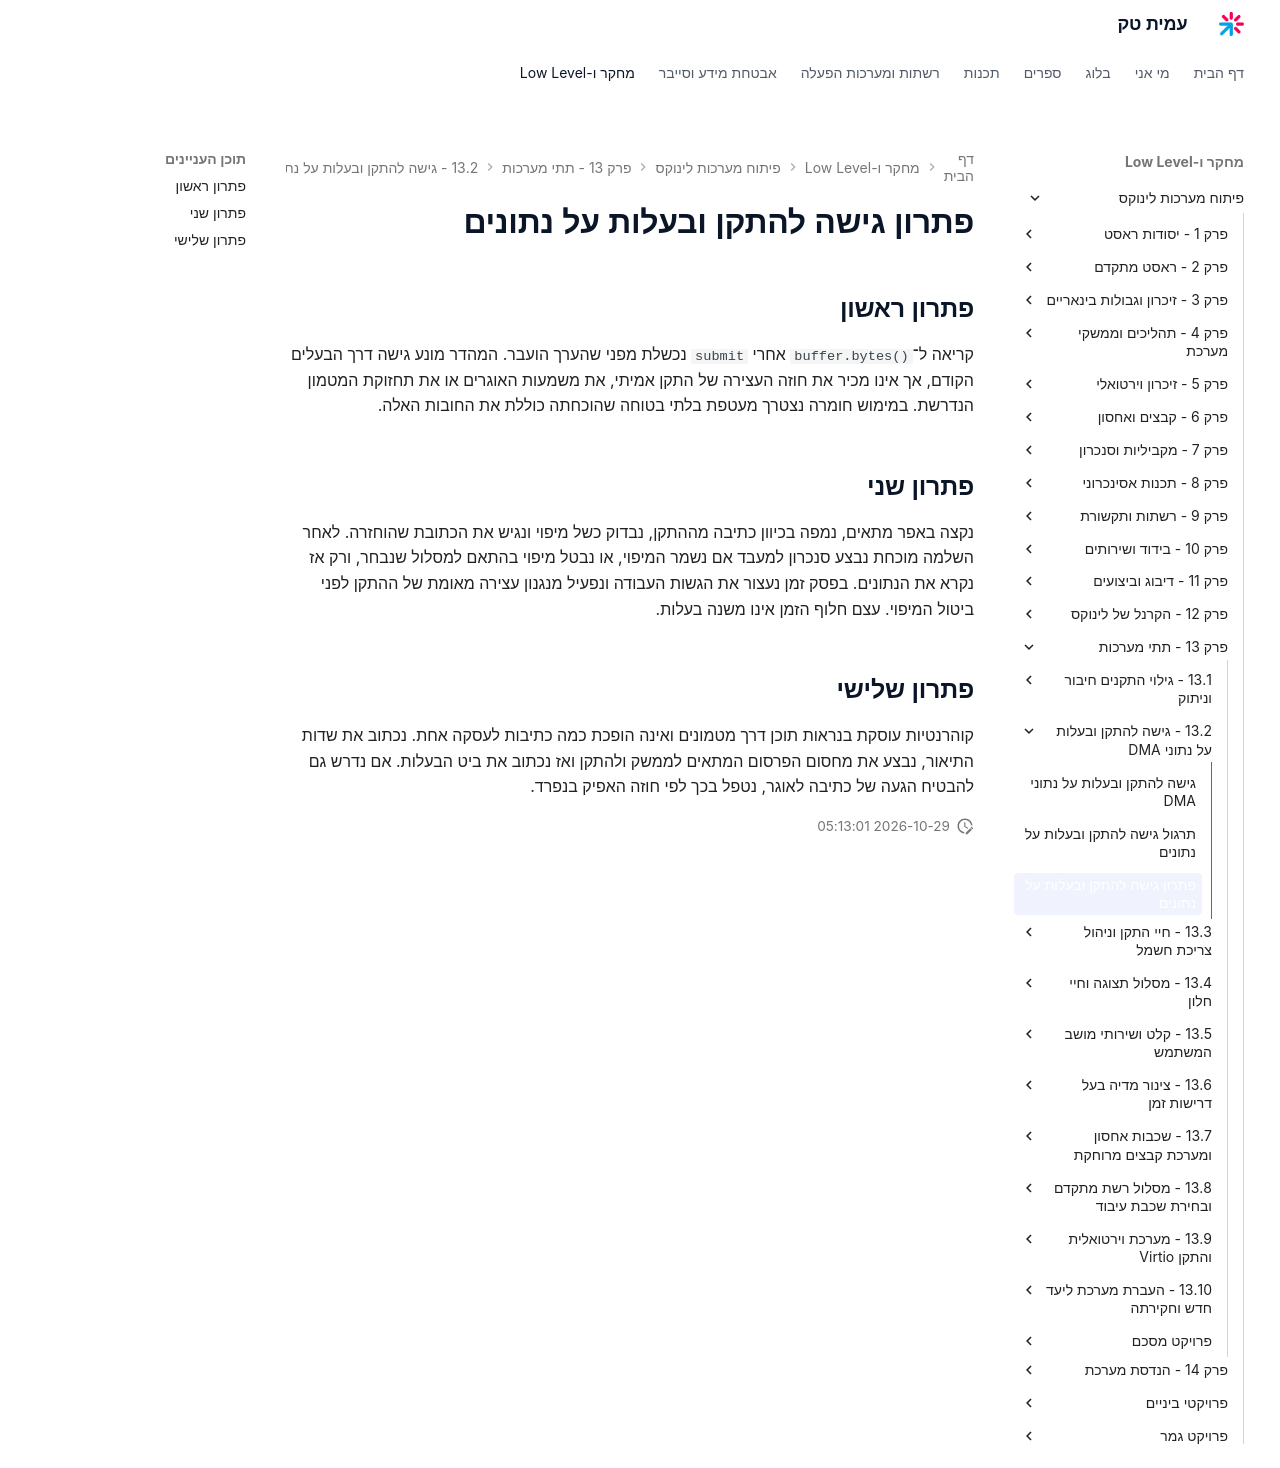

repository: AmitPinchasi/amittech · page: פיתוח-מערכות-לינוקס/13 - תתי מערכות/13.2 - גישה להתקן ובעלות על נתוני DMA/13.2 - גישה להתקן ובעלות על נתוני DMA - פתרון/index.html · generator: mkdocs

# פתרון גישה להתקן ובעלות על נתונים

## פתרון ראשון

קריאה ל־`buffer.bytes()` אחרי `submit` נכשלת מפני שהערך הועבר. המהדר מונע גישה דרך הבעלים הקודם, אך אינו מכיר את חוזה העצירה של התקן אמיתי, את משמעות האוגרים או את תחזוקת המטמון הנדרשת. במימוש חומרה נצטרך מעטפת בלתי בטוחה שהוכחתה כוללת את החובות האלה.

## פתרון שני

נקצה באפר מתאים, נמפה בכיוון כתיבה מההתקן, נבדוק כשל מיפוי ונגיש את הכתובת שהוחזרה. לאחר השלמה מוכחת נבצע סנכרון למעבד אם נשמר המיפוי, או נבטל מיפוי בהתאם למסלול שנבחר, ורק אז נקרא את הנתונים. בפסק זמן נעצור את הגשות העבודה ונפעיל מנגנון עצירה מאומת של ההתקן לפני ביטול המיפוי. עצם חלוף הזמן אינו משנה בעלות.

## פתרון שלישי

קוהרנטיות עוסקת בנראות תוכן דרך מטמונים ואינה הופכת כמה כתיבות לעסקה אחת. נכתוב את שדות התיאור, נבצע את מחסום הפרסום המתאים לממשק ולהתקן ואז נכתוב את ביט הבעלות. אם נדרש גם להבטיח הגעה של כתיבה לאוגר, נטפל בכך לפי חוזה האפיק בנפרד.
